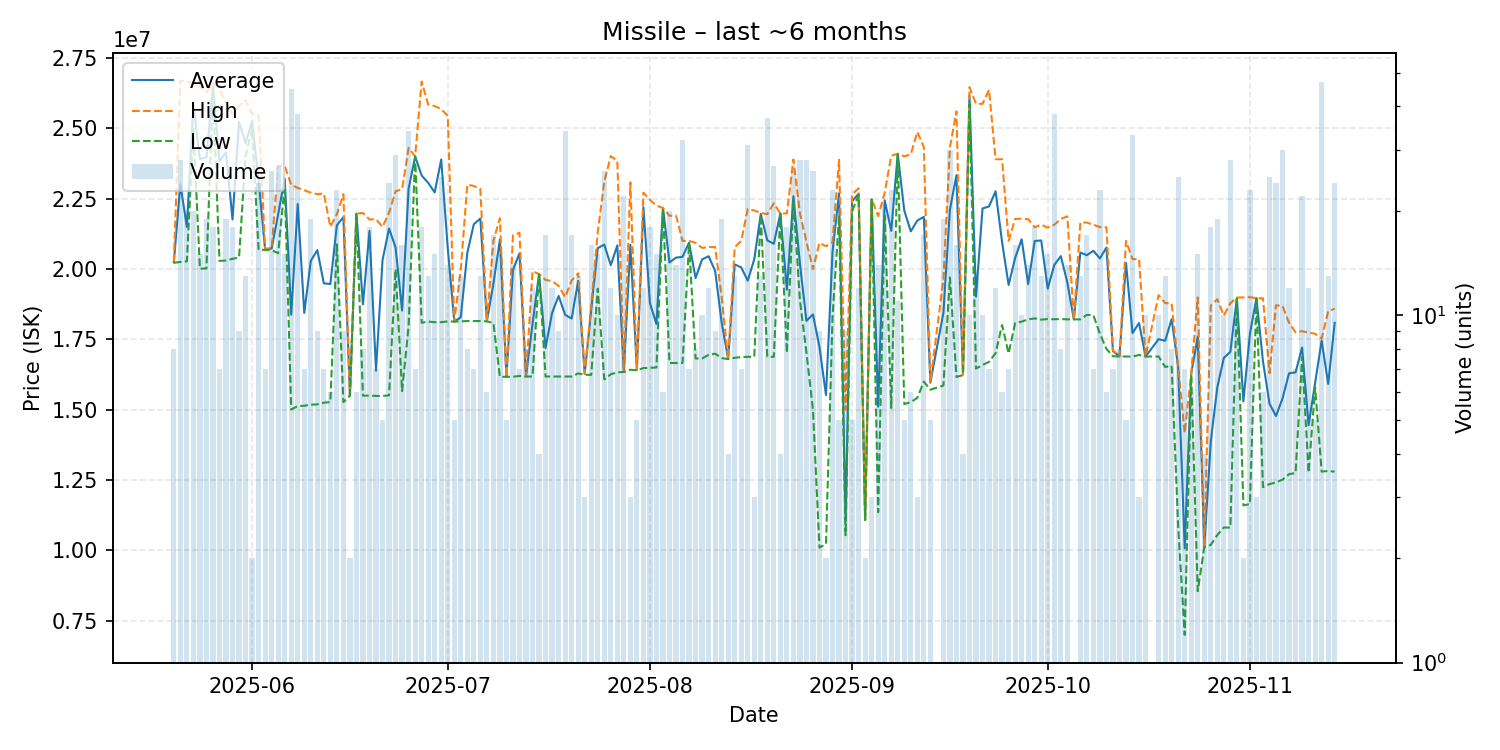

The table this chart was drawn from, first rows:
date, average, highest, lowest, order_count, volume
2025-05-20, 20237500, 20270000, 20220000, 4, 8
2025-05-21, 23018571, 26690000, 20250000, 9, 28
2025-05-22, 21495000, 26670000, 20270000, 10, 20
2025-05-23, 25851000, 26570000, 24990000, 11, 20
2025-05-24, 23906000, 26500000, 20010000, 8, 15
2025-05-25, 23975263, 26270000, 20020000, 8, 19
2025-05-26, 26496111, 26585000, 26340000, 9, 18
2025-05-27, 23821429, 26395000, 20290000, 6, 7
2025-05-28, 24143684, 25900000, 20300000, 13, 19
2025-05-29, 21758333, 25500000, 20360000, 13, 18
2025-05-30, 25230000, 25795000, 20410000, 4, 9
2025-05-31, 24471538, 26000000, 24000000, 5, 13
2025-06-01, 25255000, 25510000, 25000000, 2, 2
2025-06-02, 23125833, 25465000, 20680000, 16, 24
2025-06-03, 20685714, 20720000, 20680000, 7, 7
2025-06-04, 20731923, 20740000, 20670000, 12, 26
2025-06-05, 21944815, 23680000, 20560000, 11, 27
2025-06-06, 23214000, 23660000, 22990000, 3, 15
2025-06-07, 18378564, 22990000, 15010000, 28, 45
2025-06-08, 22309211, 22880000, 15130000, 12, 38
2025-06-09, 18440000, 22800000, 15140000, 7, 7
2025-06-10, 20288421, 22710000, 15180000, 14, 19
2025-06-11, 20671111, 22660000, 15190000, 7, 9
2025-06-12, 19491429, 22680000, 15250000, 5, 7
2025-06-13, 19465000, 21500000, 15270000, 5, 6
2025-06-14, 21554783, 21945000, 20880000, 14, 23
2025-06-15, 21838889, 22660000, 15270000, 4, 9
2025-06-16, 15500000, 15500000, 15500000, 2, 2
2025-06-17, 21968333, 21970000, 21960000, 3, 6
2025-06-18, 18743750, 21990000, 15500000, 5, 8
2025-06-19, 21352778, 21760000, 15500000, 10, 18
2025-06-20, 16387143, 21770000, 15490000, 2, 7
2025-06-21, 20316000, 21495000, 15490000, 5, 5
2025-06-22, 21437083, 22000000, 15510000, 12, 24
2025-06-23, 20768621, 22760000, 19990000, 16, 29
2025-06-24, 18523125, 22835000, 15660000, 9, 16
2025-06-25, 22853529, 24300000, 17980000, 15, 34
2025-06-26, 23998571, 24000000, 23990000, 3, 7
2025-06-27, 23322222, 26660000, 18090000, 14, 18
2025-06-28, 23060769, 25840000, 18130000, 9, 13
2025-06-29, 22719333, 25790000, 18110000, 10, 15
2025-06-30, 23891600, 25680000, 18110000, 8, 25
2025-07-01, 20747857, 25440000, 18140000, 12, 14
2025-07-02, 18130000, 18130000, 18130000, 3, 5
2025-07-03, 18285385, 19990000, 18140000, 6, 13
2025-07-04, 20575000, 23000000, 18150000, 4, 8
2025-07-05, 21591429, 22950000, 18150000, 5, 7
2025-07-06, 21793846, 22840000, 18150000, 5, 13
2025-07-07, 18141667, 18150000, 18140000, 6, 6
2025-07-08, 19475882, 21000000, 18080000, 7, 17
2025-07-09, 21044000, 21800000, 16170000, 10, 15
2025-07-10, 16170000, 16170000, 16170000, 3, 5
2025-07-11, 19963571, 21200000, 16170000, 11, 14
2025-07-12, 20558571, 21285000, 16200000, 3, 7
2025-07-13, 16186250, 16190000, 16180000, 4, 8
2025-07-14, 18050000, 19920000, 16180000, 3, 12
2025-07-15, 19815000, 19820000, 19810000, 2, 4
2025-07-16, 17190000, 19610000, 16180000, 17, 17
2025-07-17, 18443333, 19570000, 16180000, 4, 12
2025-07-18, 19043333, 19400000, 16180000, 4, 9
... 117 more rows
